Dataset: images (GitHub, MIKIHERSHCOVITZ/ProductPrediction). Classes: cakes cupcakes snack cakes, candy, chips pretzels snacks, chocolate, cookies biscuits, popcorn peanuts seeds related snacks.

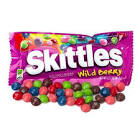
Label: candy

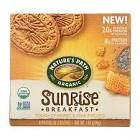
Label: cookies biscuits

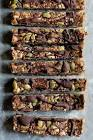
Label: chocolate

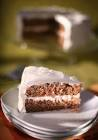
Label: cakes cupcakes snack cakes

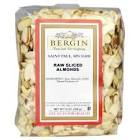
Label: popcorn peanuts seeds related snacks

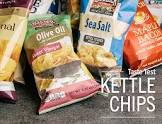
Label: chips pretzels snacks
